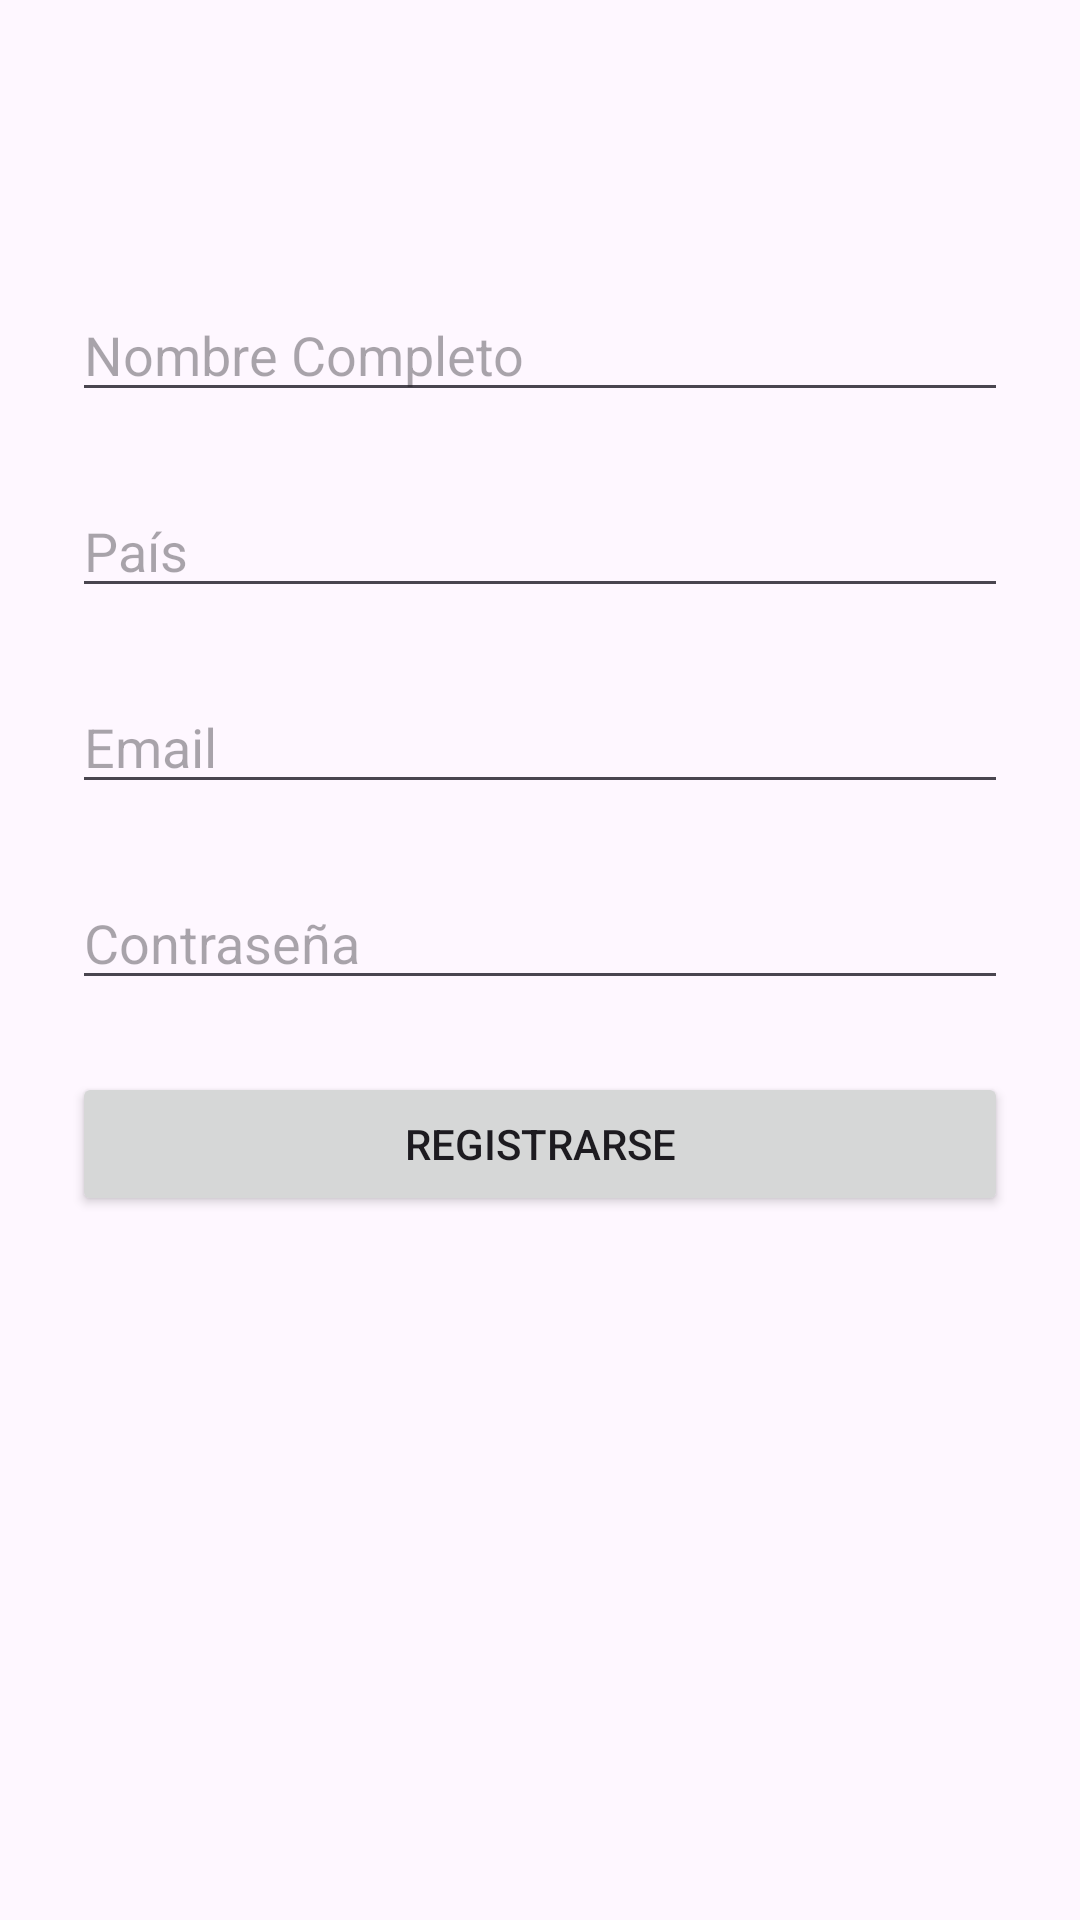

This screen was rendered from an Android layout file. Write that file and the resources it references.
<!-- AndroidManifest.xml: application theme Theme.Lab12Firebase -->
<!-- res/layout/activity_register.xml -->
<?xml version="1.0" encoding="utf-8"?>
<androidx.constraintlayout.widget.ConstraintLayout xmlns:android="http://schemas.android.com/apk/res/android"
    xmlns:app="http://schemas.android.com/apk/res-auto"
    xmlns:tools="http://schemas.android.com/tools"
    android:id="@+id/main"
    android:layout_width="match_parent"
    android:layout_height="match_parent"
    tools:context=".RegisterActivity">

    <ImageView
        android:id="@+id/imageView2"
        android:layout_width="wrap_content"
        android:layout_height="wrap_content"
        android:layout_marginTop="72dp"
        app:layout_constraintEnd_toEndOf="parent"
        app:layout_constraintHorizontal_bias="0.498"
        app:layout_constraintStart_toStartOf="parent"
        app:layout_constraintTop_toTopOf="parent"
        tools:srcCompat="@tools:sample/avatars" />

    <EditText
        android:id="@+id/etFullName"
        android:layout_width="0dp"
        android:layout_height="wrap_content"
        android:layout_marginStart="24dp"
        android:layout_marginTop="24dp"
        android:layout_marginEnd="24dp"
        android:ems="10"
        android:hint="Nombre Completo"
        android:inputType="text"
        app:layout_constraintEnd_toEndOf="parent"
        app:layout_constraintStart_toStartOf="parent"
        app:layout_constraintTop_toBottomOf="@+id/imageView2" />

    <EditText
        android:id="@+id/etCountry"
        android:layout_width="0dp"
        android:layout_height="wrap_content"
        android:layout_marginStart="24dp"
        android:layout_marginTop="24dp"
        android:layout_marginEnd="24dp"
        android:ems="10"
        android:hint="País"
        android:inputType="text"
        app:layout_constraintEnd_toEndOf="parent"
        app:layout_constraintStart_toStartOf="parent"
        app:layout_constraintTop_toBottomOf="@+id/etFullName" />

    <EditText
        android:id="@+id/etEmail"
        android:layout_width="0dp"
        android:layout_height="wrap_content"
        android:layout_marginStart="24dp"
        android:layout_marginTop="24dp"
        android:layout_marginEnd="24dp"
        android:ems="10"
        android:hint="Email"
        android:inputType="text"
        app:layout_constraintEnd_toEndOf="parent"
        app:layout_constraintStart_toStartOf="parent"
        app:layout_constraintTop_toBottomOf="@+id/etCountry" />

    <EditText
        android:id="@+id/etPassword"
        android:layout_width="0dp"
        android:layout_height="wrap_content"
        android:layout_marginStart="24dp"
        android:layout_marginTop="24dp"
        android:layout_marginEnd="24dp"
        android:ems="10"
        android:hint="Contraseña"
        android:inputType="text"
        app:layout_constraintEnd_toEndOf="parent"
        app:layout_constraintStart_toStartOf="parent"
        app:layout_constraintTop_toBottomOf="@+id/etEmail" />

    <Button
        android:id="@+id/btnSaveRegister"
        android:layout_width="0dp"
        android:layout_height="wrap_content"
        android:layout_marginStart="24dp"
        android:layout_marginTop="24dp"
        android:layout_marginEnd="24dp"
        android:text="Registrarse"
        app:layout_constraintEnd_toEndOf="parent"
        app:layout_constraintStart_toStartOf="parent"
        app:layout_constraintTop_toBottomOf="@+id/etPassword" />

</androidx.constraintlayout.widget.ConstraintLayout>
<!-- resources referenced by this layout -->
<resources>
  <style name="Theme.Lab12Firebase" parent="Base.Theme.Lab12Firebase" />
  <style name="Base.Theme.Lab12Firebase" parent="Theme.Material3.DayNight.NoActionBar">
          
          
      </style>
</resources>
